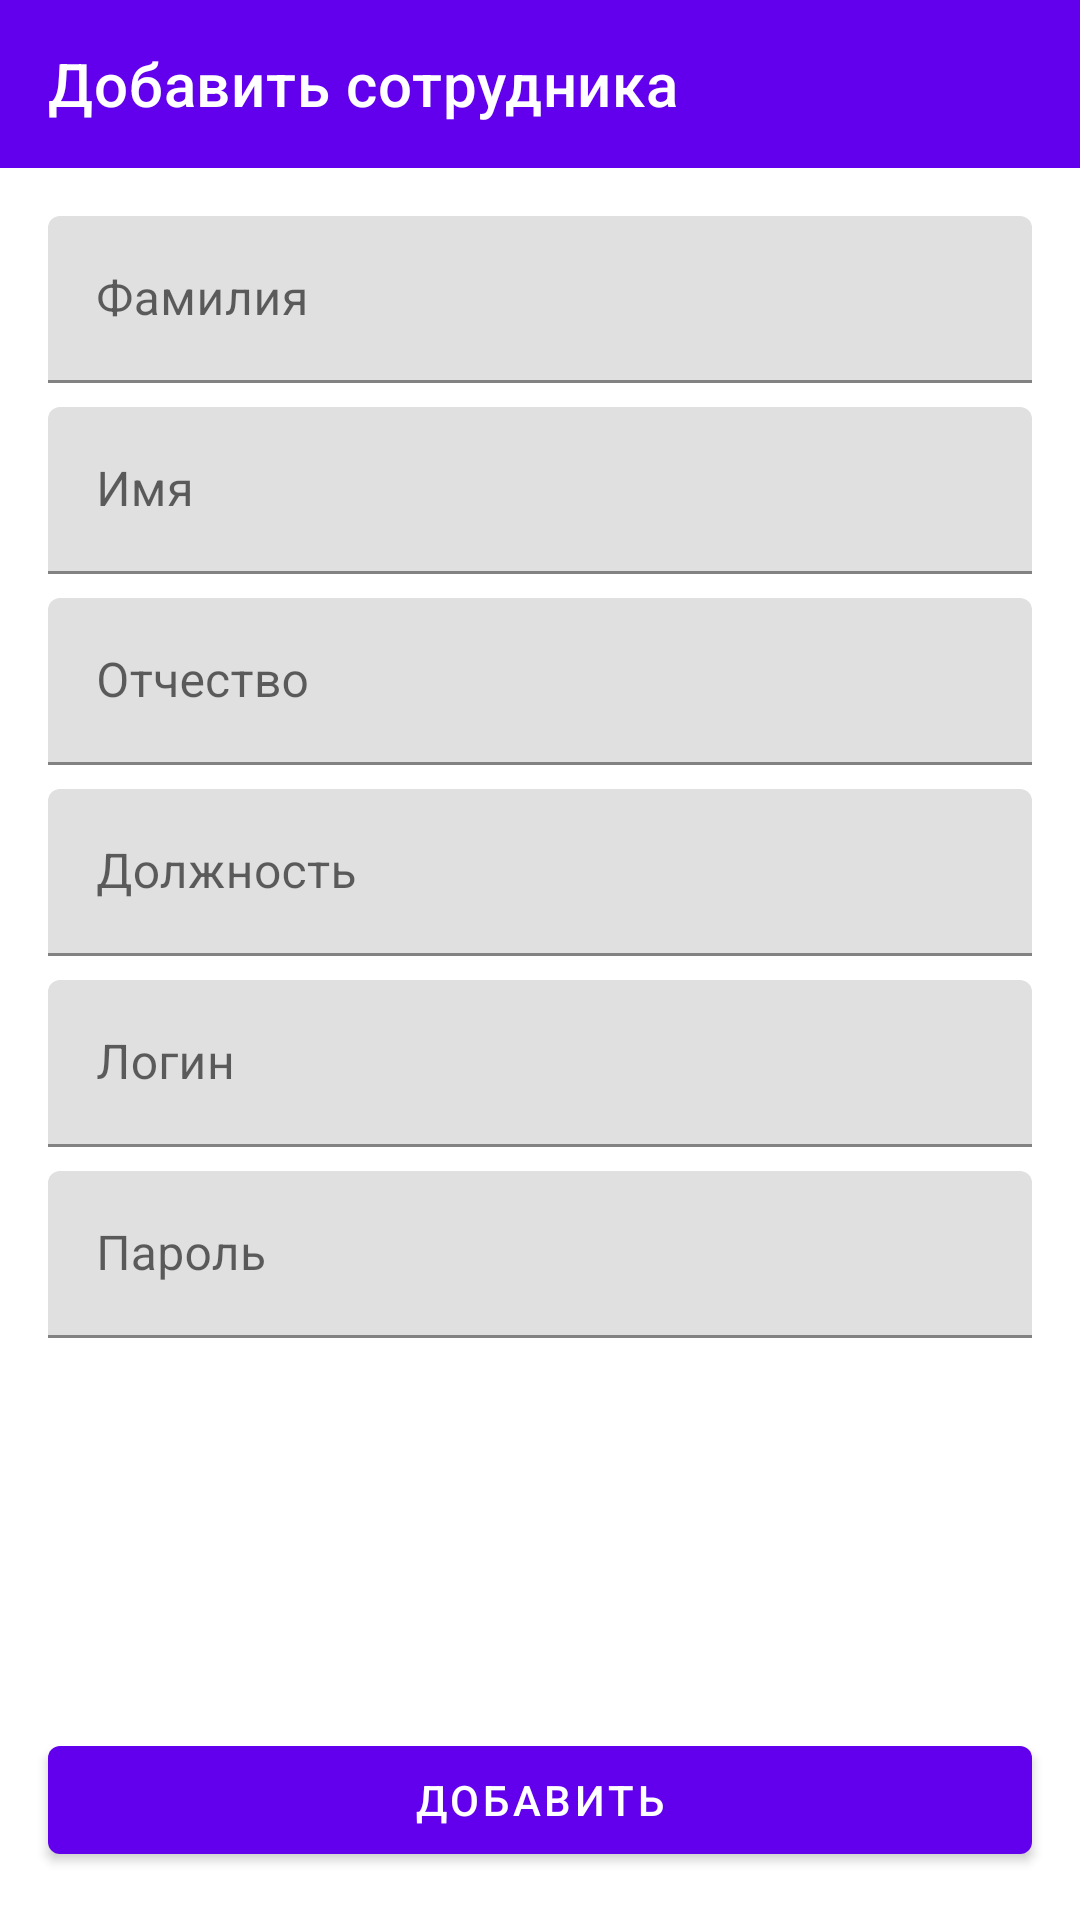

Here is an Android app screen rendered from its layout file. Give the layout XML and the strings, colors and styles it references.
<!-- AndroidManifest.xml: application theme Theme.TradeApp -->
<!-- res/layout/fragment_add_employee.xml -->
<?xml version="1.0" encoding="utf-8"?>
<androidx.appcompat.widget.LinearLayoutCompat xmlns:android="http://schemas.android.com/apk/res/android"
    xmlns:app="http://schemas.android.com/apk/res-auto"
    android:layout_width="match_parent"
    android:layout_height="match_parent"
    android:orientation="vertical">

    <com.google.android.material.appbar.AppBarLayout
        android:layout_width="match_parent"
        android:layout_height="wrap_content">

        <com.google.android.material.appbar.MaterialToolbar
            android:id="@+id/toolbar"
            android:layout_width="match_parent"
            android:layout_height="?attr/actionBarSize"
            android:theme="@style/ThemeOverlay.MaterialComponents.Dark.ActionBar"
            app:navigationIcon="@drawable/ic_baseline_arrow_back_24"
            app:title="@string/add_employee" />

    </com.google.android.material.appbar.AppBarLayout>

    <ScrollView
        android:layout_width="match_parent"
        android:layout_height="wrap_content"
        android:layout_weight="1"
        android:overScrollMode="never">

        <androidx.appcompat.widget.LinearLayoutCompat
            android:layout_width="match_parent"
            android:layout_height="wrap_content"
            android:orientation="vertical"
            android:paddingHorizontal="16dp">

            <com.google.android.material.textfield.TextInputLayout
                android:id="@+id/lastNameLayout"
                android:layout_width="match_parent"
                android:layout_height="wrap_content"
                android:layout_marginTop="16dp"
                android:hint="@string/lastName">

                <com.google.android.material.textfield.TextInputEditText
                    android:id="@+id/lastNameEditText"
                    android:layout_width="match_parent"
                    android:layout_height="wrap_content"
                    android:inputType="textCapWords" />

            </com.google.android.material.textfield.TextInputLayout>

            <com.google.android.material.textfield.TextInputLayout
                android:id="@+id/firstNameLayout"
                android:layout_width="match_parent"
                android:layout_height="wrap_content"
                android:layout_marginTop="8dp"
                android:hint="@string/firstName">

                <com.google.android.material.textfield.TextInputEditText
                    android:id="@+id/firstNameEditText"
                    android:layout_width="match_parent"
                    android:layout_height="wrap_content"
                    android:inputType="textCapWords" />

            </com.google.android.material.textfield.TextInputLayout>

            <com.google.android.material.textfield.TextInputLayout
                android:id="@+id/patronymicLayout"
                android:layout_width="match_parent"
                android:layout_height="wrap_content"
                android:layout_marginTop="8dp"
                android:hint="@string/patronymic">

                <com.google.android.material.textfield.TextInputEditText
                    android:id="@+id/patronymicEditText"
                    android:layout_width="match_parent"
                    android:layout_height="wrap_content"
                    android:inputType="textCapWords" />

            </com.google.android.material.textfield.TextInputLayout>

            <com.google.android.material.textfield.TextInputLayout
                android:id="@+id/positionLayout"
                android:layout_width="match_parent"
                android:layout_height="wrap_content"
                android:layout_marginTop="8dp"
                android:hint="@string/position">

                <com.google.android.material.textfield.TextInputEditText
                    android:id="@+id/positionEditText"
                    android:layout_width="match_parent"
                    android:layout_height="wrap_content"
                    android:inputType="textCapSentences" />

            </com.google.android.material.textfield.TextInputLayout>

            <com.google.android.material.textfield.TextInputLayout
                android:id="@+id/loginLayout"
                android:layout_width="match_parent"
                android:layout_height="wrap_content"
                android:layout_marginTop="8dp"
                android:hint="@string/login">

                <com.google.android.material.textfield.TextInputEditText
                    android:id="@+id/loginEditText"
                    android:layout_width="match_parent"
                    android:layout_height="wrap_content"
                    android:inputType="textEmailAddress" />

            </com.google.android.material.textfield.TextInputLayout>

            <com.google.android.material.textfield.TextInputLayout
                android:id="@+id/passwordLayout"
                android:layout_width="match_parent"
                android:layout_height="wrap_content"
                android:layout_marginTop="8dp"
                android:hint="@string/password">

                <com.google.android.material.textfield.TextInputEditText
                    android:id="@+id/passwordEditText"
                    android:layout_width="match_parent"
                    android:layout_height="wrap_content"
                    android:inputType="textPassword" />

            </com.google.android.material.textfield.TextInputLayout>

        </androidx.appcompat.widget.LinearLayoutCompat>
    </ScrollView>

    <com.google.android.material.button.MaterialButton
        android:id="@+id/button"
        android:layout_width="match_parent"
        android:layout_height="wrap_content"
        android:layout_margin="16dp"
        android:text="@string/add" />

</androidx.appcompat.widget.LinearLayoutCompat>
<!-- resources referenced by this layout -->
<resources>
  <string name="add">Добавить</string>
  <string name="add_employee">Добавить сотрудника</string>
  <string name="firstName">Имя</string>
  <string name="lastName">Фамилия</string>
  <string name="login">Логин</string>
  <string name="password">Пароль</string>
  <string name="patronymic">Отчество</string>
  <string name="position">Должность</string>
  <style name="Theme.TradeApp" parent="Theme.MaterialComponents.DayNight.NoActionBar">
          
          <item name="colorPrimary">@color/purple_500</item>
          <item name="colorPrimaryVariant">@color/purple_700</item>
          <item name="colorOnPrimary">@color/white</item>
          
          <item name="colorSecondary">@color/teal_200</item>
          <item name="colorSecondaryVariant">@color/teal_700</item>
          <item name="colorOnSecondary">@color/black</item>
          
          <item name="android:statusBarColor" tools:targetApi="l">?attr/colorPrimaryVariant</item>
          
          <item name="actionBarTheme">@style/ThemeOverlay.MaterialComponents.Dark.ActionBar</item>
      </style>
  <color name="purple_500">#FF6200EE</color>
  <color name="purple_700">#FF3700B3</color>
  <color name="white">#FFFFFFFF</color>
  <color name="teal_200">#FF03DAC5</color>
  <color name="teal_700">#FF018786</color>
  <color name="black">#FF000000</color>
</resources>
